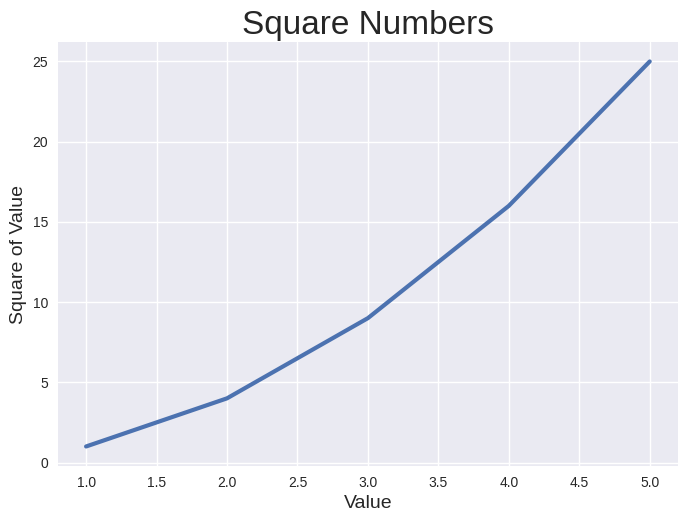

The script that saved this image:
import matplotlib.pyplot as plt

input_values = [1, 2, 3, 4, 5]
squares = [1, 4, 9, 16, 25]

# 设置图的样式
plt.style.use('seaborn-v0_8')

fig, ax = plt.subplots()
ax.plot(input_values, squares, linewidth=3)

# 设置图题并给坐标轴加上标签
ax.set_title("Square Numbers", fontsize=24)
ax.set_xlabel("Value", fontsize=14)
ax.set_ylabel("Square of Value", fontsize=14)

# 设置刻度标记的样式
ax.tick_params(labelsize=10)

plt.savefig('squares_plot1.png', bbox_inches='tight')
